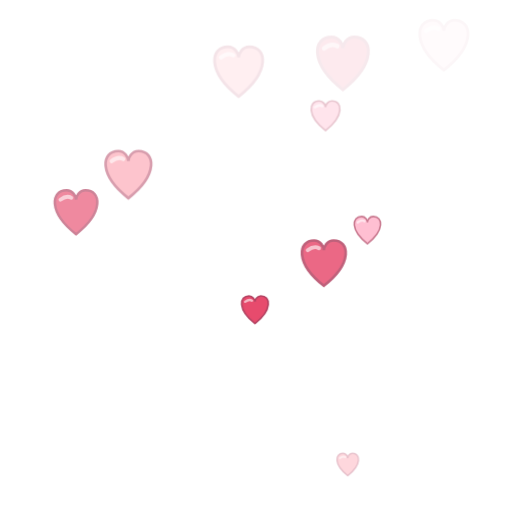
t = 0.00 s
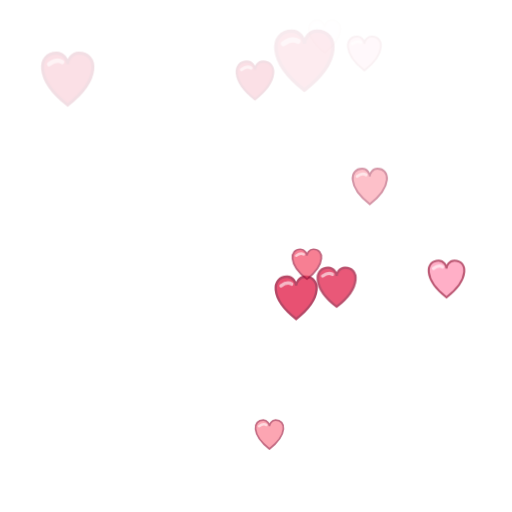
t = 1.67 s
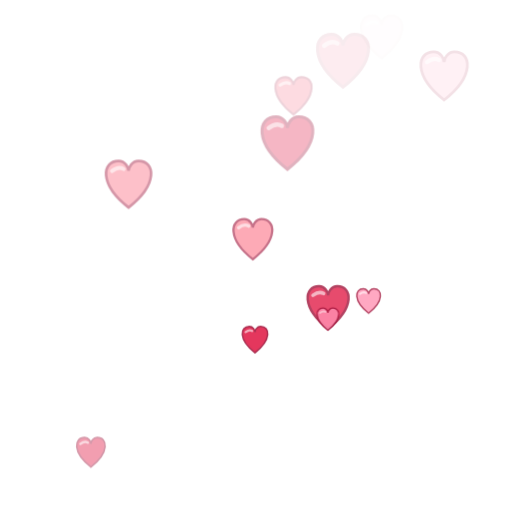
t = 3.33 s
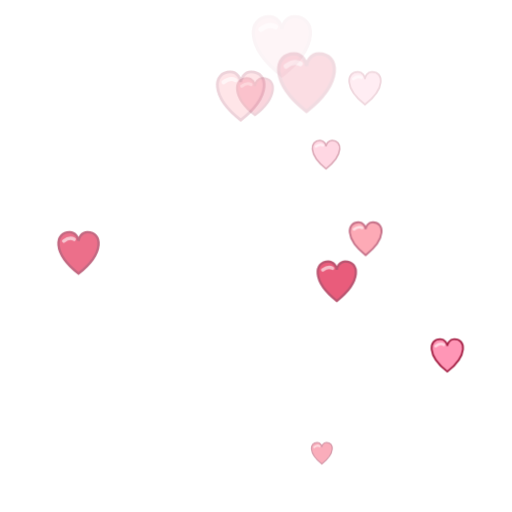
t = 5.00 s
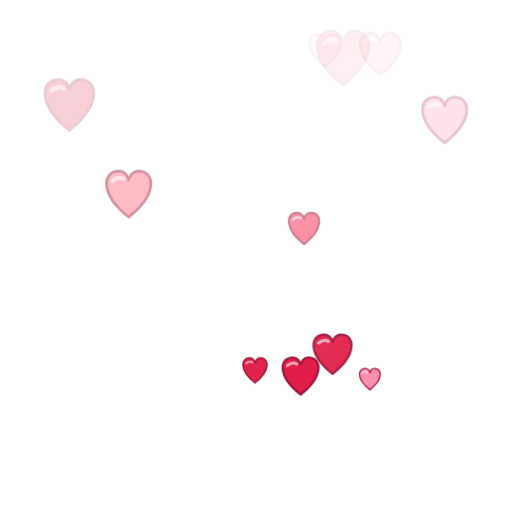
t = 6.67 s
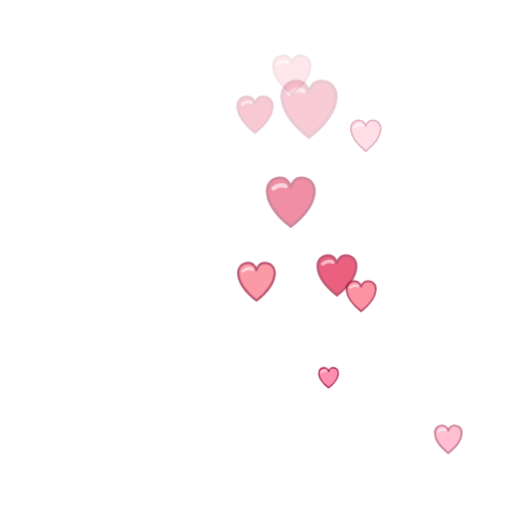
t = 8.33 s

The animated SVG that drew these frames (rendered in a browser with its animation timeline set to each time). Animation: 3 CSS @keyframes rules; frames cover the first 8.33 s, repeats indefinitely.

<svg xmlns="http://www.w3.org/2000/svg" xmlns:xlink="http://www.w3.org/1999/xlink" viewBox="0 0 200 200" width="200" height="200" preserveAspectRatio="xMidYMid meet"><defs><filter id="gl" x="-80%" y="-80%" width="260%" height="260%"><feGaussianBlur stdDeviation="2.2" result="b"/><feMerge><feMergeNode in="b"/><feMergeNode in="SourceGraphic"/></feMerge></filter><filter id="gl2" x="-120%" y="-120%" width="340%" height="340%"><feGaussianBlur stdDeviation="4.5" result="b"/><feMerge><feMergeNode in="b"/><feMergeNode in="b"/><feMergeNode in="SourceGraphic"/></feMerge></filter><filter id="bl" x="-50%" y="-50%" width="200%" height="200%"><feGaussianBlur stdDeviation="3"/></filter></defs><style>.orb{transform-origin:100px 100px;animation:orb linear infinite}@keyframes orb{to{transform:rotate(360deg)}}.tw{animation:tw 1.3s ease-in-out infinite alternate;transform-box:fill-box;transform-origin:center}@keyframes tw{from{opacity:.4;transform:scale(.6)}to{opacity:1;transform:scale(1.15)}}.fb{transform-box:fill-box;transform-origin:center}.ht{animation-name:ht;animation-timing-function:ease-out;animation-iteration-count:infinite}@keyframes ht{from{transform:translate(var(--x),190px) scale(.5);opacity:0}15%{opacity:1}to{transform:translate(calc(var(--x) + var(--dx)),14px) scale(1);opacity:0}}@media (prefers-reduced-motion: reduce){*{animation:none!important}}</style><g class="ht" style="--x:129.3px;--dx:5px;animation-duration:3.3s;animation-delay:-2.6s"><g transform="scale(1.52)"><path d="M0 6C-9-1-8-8-3-8C-1-8 0-6 0-5C0-6 1-8 3-8C8-8 9-1 0 6z" fill="#e11d48" stroke="#9f1239" stroke-width=".8"/><path d="M-5-5Q-3-6.5 -1.5-5.6" stroke="#fff" stroke-opacity=".6" stroke-width="1.2" fill="none" stroke-linecap="round"/></g></g><g class="ht" style="--x:145.2px;--dx:-3px;animation-duration:3.8s;animation-delay:-1.5s"><g transform="scale(0.97)"><path d="M0 6C-9-1-8-8-3-8C-1-8 0-6 0-5C0-6 1-8 3-8C8-8 9-1 0 6z" fill="#ff8fb1" stroke="#9f1239" stroke-width=".8"/><path d="M-5-5Q-3-6.5 -1.5-5.6" stroke="#fff" stroke-opacity=".6" stroke-width="1.2" fill="none" stroke-linecap="round"/></g></g><g class="ht" style="--x:135.2px;--dx:14px;animation-duration:3.7s;animation-delay:-0.1s"><g transform="scale(1.19)"><path d="M0 6C-9-1-8-8-3-8C-1-8 0-6 0-5C0-6 1-8 3-8C8-8 9-1 0 6z" fill="#fb7185" stroke="#9f1239" stroke-width=".8"/><path d="M-5-5Q-3-6.5 -1.5-5.6" stroke="#fff" stroke-opacity=".6" stroke-width="1.2" fill="none" stroke-linecap="round"/></g></g><g class="ht" style="--x:99.6px;--dx:0px;animation-duration:3.5s;animation-delay:-0.9s"><g transform="scale(1.11)"><path d="M0 6C-9-1-8-8-3-8C-1-8 0-6 0-5C0-6 1-8 3-8C8-8 9-1 0 6z" fill="#e11d48" stroke="#9f1239" stroke-width=".8"/><path d="M-5-5Q-3-6.5 -1.5-5.6" stroke="#fff" stroke-opacity=".6" stroke-width="1.2" fill="none" stroke-linecap="round"/></g></g><g class="ht" style="--x:36.3px;--dx:-11px;animation-duration:5.4s;animation-delay:-2.3s"><g transform="scale(1.53)"><path d="M0 6C-9-1-8-8-3-8C-1-8 0-6 0-5C0-6 1-8 3-8C8-8 9-1 0 6z" fill="#e11d48" stroke="#9f1239" stroke-width=".8"/><path d="M-5-5Q-3-6.5 -1.5-5.6" stroke="#fff" stroke-opacity=".6" stroke-width="1.2" fill="none" stroke-linecap="round"/></g></g><g class="ht" style="--x:134.8px;--dx:-17px;animation-duration:3.6s;animation-delay:-1.2s"><g transform="scale(1.7)"><path d="M0 6C-9-1-8-8-3-8C-1-8 0-6 0-5C0-6 1-8 3-8C8-8 9-1 0 6z" fill="#e11d48" stroke="#9f1239" stroke-width=".8"/><path d="M-5-5Q-3-6.5 -1.5-5.6" stroke="#fff" stroke-opacity=".6" stroke-width="1.2" fill="none" stroke-linecap="round"/></g></g><g class="ht" style="--x:119.8px;--dx:-10px;animation-duration:5.7s;animation-delay:-5.6s"><g transform="scale(1.67)"><path d="M0 6C-9-1-8-8-3-8C-1-8 0-6 0-5C0-6 1-8 3-8C8-8 9-1 0 6z" fill="#e11d48" stroke="#9f1239" stroke-width=".8"/><path d="M-5-5Q-3-6.5 -1.5-5.6" stroke="#fff" stroke-opacity=".6" stroke-width="1.2" fill="none" stroke-linecap="round"/></g></g><g class="ht" style="--x:106.9px;--dx:-15px;animation-duration:5.4s;animation-delay:-4.1s"><g transform="scale(1.45)"><path d="M0 6C-9-1-8-8-3-8C-1-8 0-6 0-5C0-6 1-8 3-8C8-8 9-1 0 6z" fill="#fb7185" stroke="#9f1239" stroke-width=".8"/><path d="M-5-5Q-3-6.5 -1.5-5.6" stroke="#fff" stroke-opacity=".6" stroke-width="1.2" fill="none" stroke-linecap="round"/></g></g><g class="ht" style="--x:52.2px;--dx:-3px;animation-duration:3.4s;animation-delay:-1.7s"><g transform="scale(1.56)"><path d="M0 6C-9-1-8-8-3-8C-1-8 0-6 0-5C0-6 1-8 3-8C8-8 9-1 0 6z" fill="#fb7185" stroke="#9f1239" stroke-width=".8"/><path d="M-5-5Q-3-6.5 -1.5-5.6" stroke="#fff" stroke-opacity=".6" stroke-width="1.2" fill="none" stroke-linecap="round"/></g></g><g class="ht" style="--x:128.8px;--dx:-2px;animation-duration:5.5s;animation-delay:-3.5s"><g transform="scale(0.91)"><path d="M0 6C-9-1-8-8-3-8C-1-8 0-6 0-5C0-6 1-8 3-8C8-8 9-1 0 6z" fill="#ff8fb1" stroke="#9f1239" stroke-width=".8"/><path d="M-5-5Q-3-6.5 -1.5-5.6" stroke="#fff" stroke-opacity=".6" stroke-width="1.2" fill="none" stroke-linecap="round"/></g></g><g class="ht" style="--x:175.3px;--dx:-2px;animation-duration:3.8s;animation-delay:-3.3s"><g transform="scale(1.41)"><path d="M0 6C-9-1-8-8-3-8C-1-8 0-6 0-5C0-6 1-8 3-8C8-8 9-1 0 6z" fill="#ff8fb1" stroke="#9f1239" stroke-width=".8"/><path d="M-5-5Q-3-6.5 -1.5-5.6" stroke="#fff" stroke-opacity=".6" stroke-width="1.2" fill="none" stroke-linecap="round"/></g></g><g class="ht" style="--x:126.7px;--dx:-14px;animation-duration:4.7s;animation-delay:-4.6s"><g transform="scale(1.12)"><path d="M0 6C-9-1-8-8-3-8C-1-8 0-6 0-5C0-6 1-8 3-8C8-8 9-1 0 6z" fill="#f43f5e" stroke="#9f1239" stroke-width=".8"/><path d="M-5-5Q-3-6.5 -1.5-5.6" stroke="#fff" stroke-opacity=".6" stroke-width="1.2" fill="none" stroke-linecap="round"/></g></g></svg>
